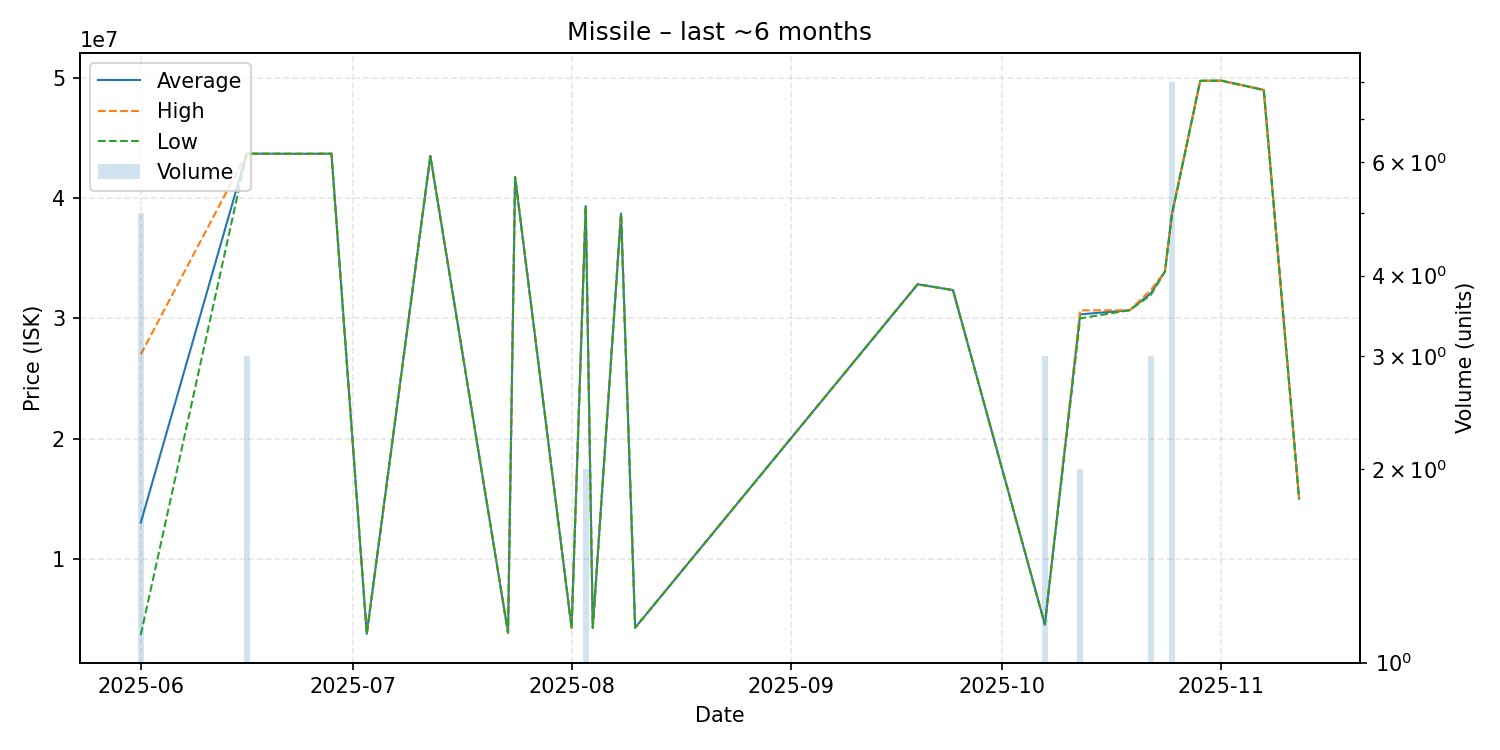

Values plotted in this chart, from the file beside it:
date, average, highest, lowest, order_count, volume
2025-06-01, 13005000, 27000000, 3675000, 3, 5
2025-06-16, 43700000, 43700000, 43700000, 3, 3
2025-06-25, 43690000, 43690000, 43690000, 1, 1
2025-06-28, 43700000, 43700000, 43700000, 1, 1
2025-07-03, 3763000, 3763000, 3763000, 1, 1
2025-07-12, 43500000, 43500000, 43500000, 1, 1
2025-07-23, 3848000, 3848000, 3848000, 1, 1
2025-07-24, 41760000, 41760000, 41760000, 1, 1
2025-08-01, 4250000, 4250000, 4250000, 1, 1
2025-08-03, 39345000, 39350000, 39340000, 2, 2
2025-08-04, 4259000, 4259000, 4259000, 1, 1
2025-08-08, 38730000, 38730000, 38730000, 1, 1
2025-08-10, 4271000, 4271000, 4271000, 1, 1
2025-09-19, 32840000, 32840000, 32840000, 1, 1
2025-09-24, 32350000, 32350000, 32350000, 1, 1
2025-10-07, 4546000, 4547000, 4544000, 2, 3
2025-10-12, 30335000, 30670000, 30000000, 2, 2
2025-10-19, 30680000, 30680000, 30680000, 1, 1
2025-10-22, 32080000, 32360000, 31940000, 3, 3
2025-10-24, 33890000, 33890000, 33890000, 1, 1
2025-10-25, 38687500, 38700000, 38600000, 2, 8
2025-10-29, 49760000, 49760000, 49760000, 1, 1
2025-11-01, 49770000, 49770000, 49770000, 1, 1
2025-11-07, 49000000, 49000000, 49000000, 1, 1
2025-11-12, 15010000, 15010000, 15010000, 1, 1
